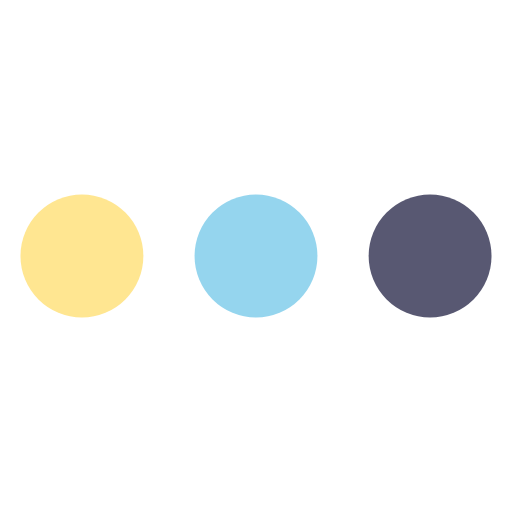
t = 0.00 s
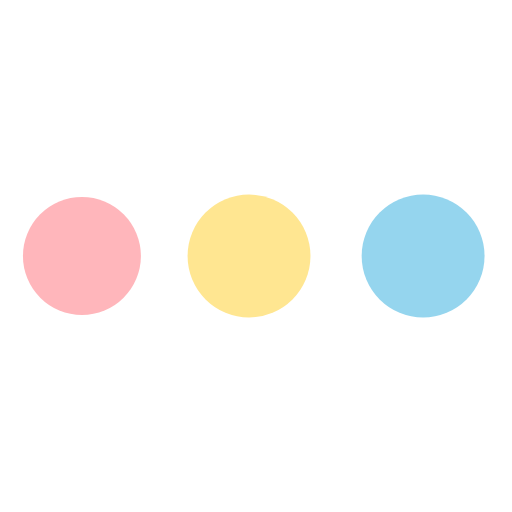
t = 0.38 s
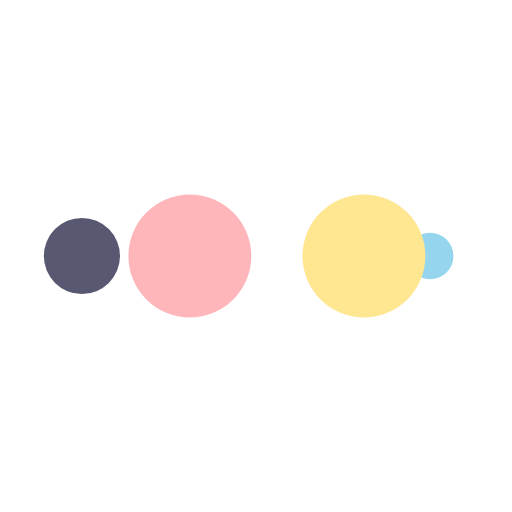
t = 0.63 s
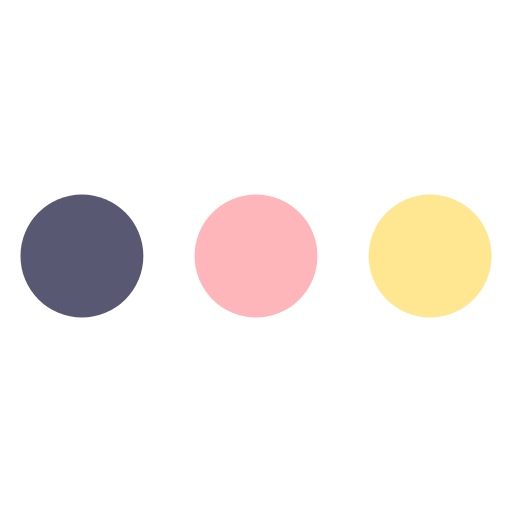
t = 1.00 s
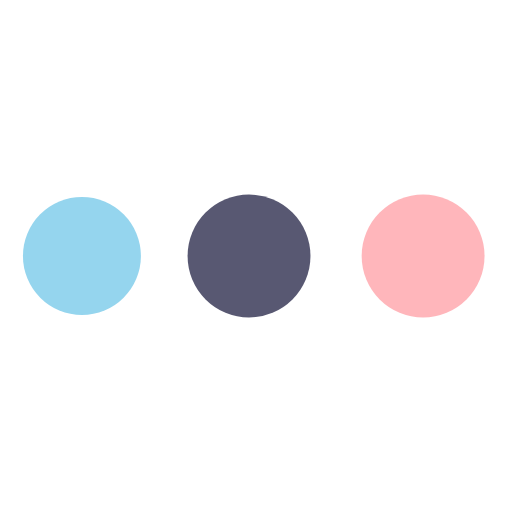
t = 1.38 s
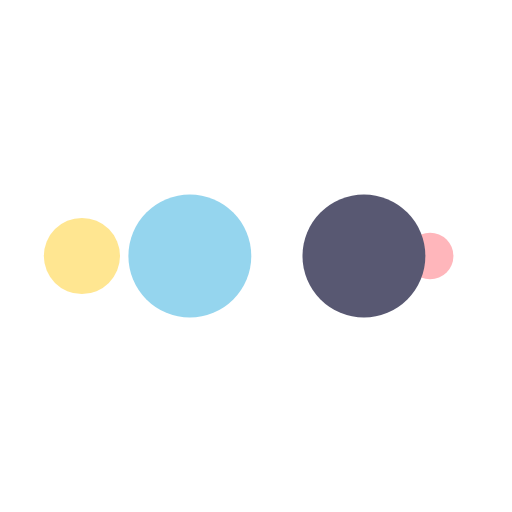
t = 1.63 s

The animated SVG that drew these frames (rendered in a browser with its animation timeline set to each time). Animation: 10 SMIL elements (animate=10); one cycle of 2.00 s, repeats indefinitely.

<svg width="74px"  height="74px"  xmlns="http://www.w3.org/2000/svg" viewBox="0 0 100 100" preserveAspectRatio="xMidYMid" class="lds-ellipsis" style="background: none;"><!--circle(cx="16",cy="50",r="10")--><circle cx="84" cy="50" r="0" fill="#585872"><animate attributeName="r" values="12;0;0;0;0" keyTimes="0;0.25;0.5;0.75;1" keySplines="0 0.5 0.5 1;0 0.5 0.5 1;0 0.5 0.5 1;0 0.5 0.5 1" calcMode="spline" dur="2s" repeatCount="indefinite" begin="0s"></animate><animate attributeName="cx" values="84;84;84;84;84" keyTimes="0;0.25;0.5;0.75;1" keySplines="0 0.5 0.5 1;0 0.5 0.5 1;0 0.5 0.5 1;0 0.5 0.5 1" calcMode="spline" dur="2s" repeatCount="indefinite" begin="0s"></animate></circle><circle cx="84" cy="50" r="0.138008" fill="#95d5ee"><animate attributeName="r" values="0;12;12;12;0" keyTimes="0;0.25;0.5;0.75;1" keySplines="0 0.5 0.5 1;0 0.5 0.5 1;0 0.5 0.5 1;0 0.5 0.5 1" calcMode="spline" dur="2s" repeatCount="indefinite" begin="-1s"></animate><animate attributeName="cx" values="16;16;50;84;84" keyTimes="0;0.25;0.5;0.75;1" keySplines="0 0.5 0.5 1;0 0.5 0.5 1;0 0.5 0.5 1;0 0.5 0.5 1" calcMode="spline" dur="2s" repeatCount="indefinite" begin="-1s"></animate></circle><circle cx="83.609" cy="50" r="12" fill="#ffe691"><animate attributeName="r" values="0;12;12;12;0" keyTimes="0;0.25;0.5;0.75;1" keySplines="0 0.5 0.5 1;0 0.5 0.5 1;0 0.5 0.5 1;0 0.5 0.5 1" calcMode="spline" dur="2s" repeatCount="indefinite" begin="-0.5s"></animate><animate attributeName="cx" values="16;16;50;84;84" keyTimes="0;0.25;0.5;0.75;1" keySplines="0 0.5 0.5 1;0 0.5 0.5 1;0 0.5 0.5 1;0 0.5 0.5 1" calcMode="spline" dur="2s" repeatCount="indefinite" begin="-0.5s"></animate></circle><circle cx="49.609" cy="50" r="12" fill="#ffb6bb"><animate attributeName="r" values="0;12;12;12;0" keyTimes="0;0.25;0.5;0.75;1" keySplines="0 0.5 0.5 1;0 0.5 0.5 1;0 0.5 0.5 1;0 0.5 0.5 1" calcMode="spline" dur="2s" repeatCount="indefinite" begin="0s"></animate><animate attributeName="cx" values="16;16;50;84;84" keyTimes="0;0.25;0.5;0.75;1" keySplines="0 0.5 0.5 1;0 0.5 0.5 1;0 0.5 0.5 1;0 0.5 0.5 1" calcMode="spline" dur="2s" repeatCount="indefinite" begin="0s"></animate></circle><circle cx="16" cy="50" r="11.862" fill="#585872"><animate attributeName="r" values="0;0;12;12;12" keyTimes="0;0.25;0.5;0.75;1" keySplines="0 0.5 0.5 1;0 0.5 0.5 1;0 0.5 0.5 1;0 0.5 0.5 1" calcMode="spline" dur="2s" repeatCount="indefinite" begin="0s"></animate><animate attributeName="cx" values="16;16;16;50;84" keyTimes="0;0.25;0.5;0.75;1" keySplines="0 0.5 0.5 1;0 0.5 0.5 1;0 0.5 0.5 1;0 0.5 0.5 1" calcMode="spline" dur="2s" repeatCount="indefinite" begin="0s"></animate></circle></svg>
